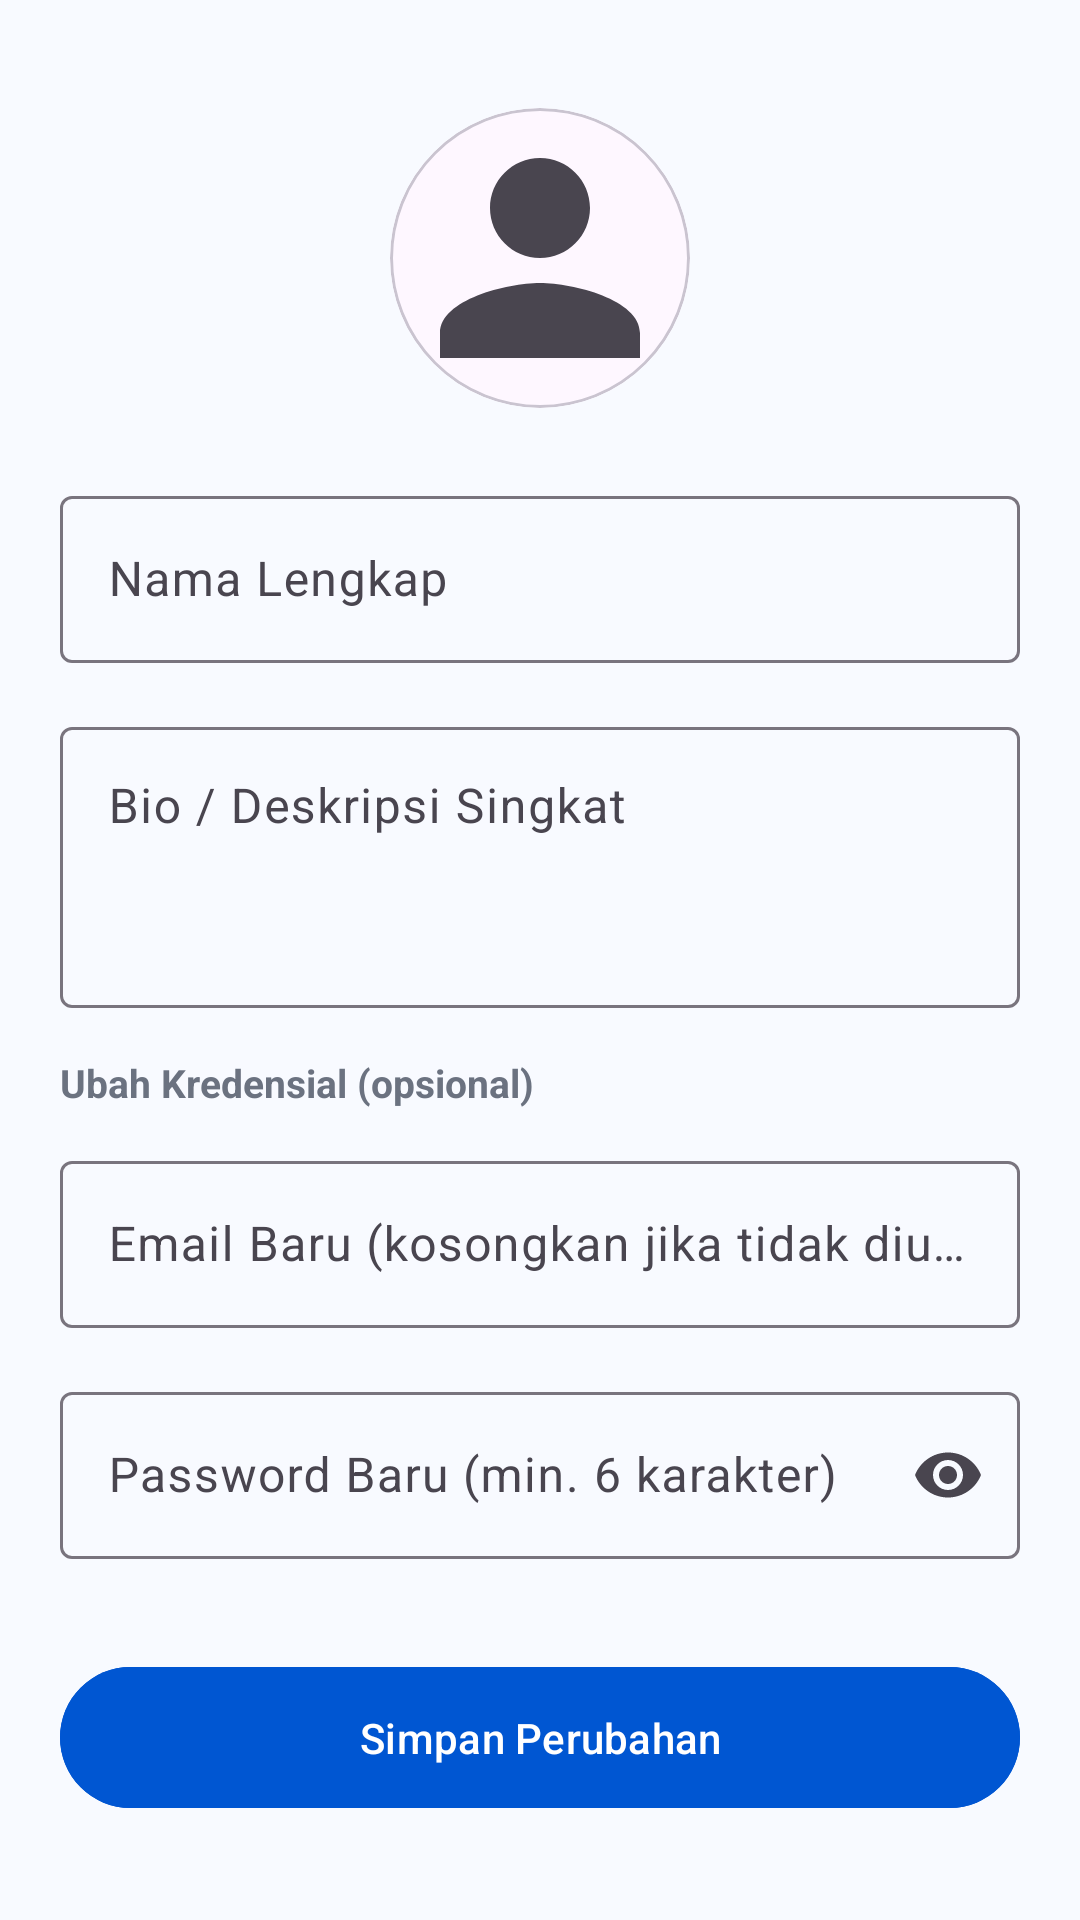

This screen was rendered from an Android layout file. Write that file and the resources it references.
<!-- AndroidManifest.xml: application theme Theme.FinalProjectInnoBridge -->
<!-- res/layout/fragment_edit_profile.xml -->
<?xml version="1.0" encoding="utf-8"?>
<androidx.core.widget.NestedScrollView
    xmlns:android="http://schemas.android.com/apk/res/android"
    xmlns:app="http://schemas.android.com/apk/res-auto"
    android:layout_width="match_parent"
    android:layout_height="match_parent"
    android:background="@color/background_light">

    <LinearLayout
        android:layout_width="match_parent"
        android:layout_height="wrap_content"
        android:orientation="vertical"
        android:padding="20dp">

        
        <com.google.android.material.card.MaterialCardView
            android:layout_width="100dp"
            android:layout_height="100dp"
            android:layout_gravity="center_horizontal"
            android:layout_marginTop="16dp"
            android:layout_marginBottom="24dp"
            app:cardCornerRadius="50dp">
            <ImageView
                android:id="@+id/ivEditProfile"
                android:layout_width="match_parent"
                android:layout_height="match_parent"
                android:scaleType="centerCrop"
                android:src="@drawable/ic_profile" />
        </com.google.android.material.card.MaterialCardView>

        
        <com.google.android.material.textfield.TextInputLayout
            android:id="@+id/tilName"
            style="@style/Widget.Material3.TextInputLayout.OutlinedBox"
            android:layout_width="match_parent"
            android:layout_height="wrap_content"
            android:layout_marginBottom="16dp"
            android:hint="Nama Lengkap">
            <com.google.android.material.textfield.TextInputEditText
                android:id="@+id/etName"
                android:layout_width="match_parent"
                android:layout_height="wrap_content"
                android:inputType="textPersonName" />
        </com.google.android.material.textfield.TextInputLayout>

        
        <com.google.android.material.textfield.TextInputLayout
            android:id="@+id/tilBio"
            style="@style/Widget.Material3.TextInputLayout.OutlinedBox"
            android:layout_width="match_parent"
            android:layout_height="wrap_content"
            android:layout_marginBottom="16dp"
            android:hint="Bio / Deskripsi Singkat">
            <com.google.android.material.textfield.TextInputEditText
                android:id="@+id/etBio"
                android:layout_width="match_parent"
                android:layout_height="wrap_content"
                android:gravity="top"
                android:inputType="textMultiLine"
                android:lines="3" />
        </com.google.android.material.textfield.TextInputLayout>

        
        <LinearLayout
            android:id="@+id/llMahasiswaFields"
            android:layout_width="match_parent"
            android:layout_height="wrap_content"
            android:orientation="vertical"
            android:visibility="gone">

            <TextView
                android:layout_width="match_parent"
                android:layout_height="wrap_content"
                android:layout_marginTop="8dp"
                android:layout_marginBottom="12dp"
                android:text="Informasi Akademik &amp; Keahlian"
                android:textColor="@color/text_grey"
                android:textSize="13sp"
                android:textStyle="bold" />

            
            <com.google.android.material.textfield.TextInputLayout
                android:id="@+id/tilUniversitas"
                style="@style/Widget.Material3.TextInputLayout.OutlinedBox"
                android:layout_width="match_parent"
                android:layout_height="wrap_content"
                android:layout_marginBottom="16dp"
                android:hint="Nama Universitas">
                <com.google.android.material.textfield.TextInputEditText
                    android:id="@+id/etUniversitas"
                    android:layout_width="match_parent"
                    android:layout_height="wrap_content"
                    android:inputType="textCapWords" />
            </com.google.android.material.textfield.TextInputLayout>

            
            <com.google.android.material.textfield.TextInputLayout
                android:id="@+id/tilJurusan"
                style="@style/Widget.Material3.TextInputLayout.OutlinedBox"
                android:layout_width="match_parent"
                android:layout_height="wrap_content"
                android:layout_marginBottom="16dp"
                android:hint="Program Studi / Jurusan">
                <com.google.android.material.textfield.TextInputEditText
                    android:id="@+id/etJurusan"
                    android:layout_width="match_parent"
                    android:layout_height="wrap_content"
                    android:inputType="textCapWords" />
            </com.google.android.material.textfield.TextInputLayout>

            
            <com.google.android.material.textfield.TextInputLayout
                android:id="@+id/tilKeahlian"
                style="@style/Widget.Material3.TextInputLayout.OutlinedBox"
                android:layout_width="match_parent"
                android:layout_height="wrap_content"
                android:layout_marginBottom="24dp"
                android:hint="Keahlian / Bidang Minat (pisahkan dengan koma)">
                <com.google.android.material.textfield.TextInputEditText
                    android:id="@+id/etKeahlian"
                    android:layout_width="match_parent"
                    android:layout_height="wrap_content"
                    android:inputType="textCapWords" />
            </com.google.android.material.textfield.TextInputLayout>
        </LinearLayout>

        
        <LinearLayout
            android:id="@+id/llPerusahaanFields"
            android:layout_width="match_parent"
            android:layout_height="wrap_content"
            android:orientation="vertical"
            android:visibility="gone">

            <TextView
                android:layout_width="match_parent"
                android:layout_height="wrap_content"
                android:layout_marginTop="8dp"
                android:layout_marginBottom="12dp"
                android:text="Informasi Bisnis &amp; Perusahaan"
                android:textColor="@color/text_grey"
                android:textSize="13sp"
                android:textStyle="bold" />

            
            <com.google.android.material.textfield.TextInputLayout
                android:id="@+id/tilIndustri"
                style="@style/Widget.Material3.TextInputLayout.OutlinedBox"
                android:layout_width="match_parent"
                android:layout_height="wrap_content"
                android:layout_marginBottom="16dp"
                android:hint="Sektor Industri">
                <com.google.android.material.textfield.TextInputEditText
                    android:id="@+id/etIndustri"
                    android:layout_width="match_parent"
                    android:layout_height="wrap_content"
                    android:inputType="textCapWords" />
            </com.google.android.material.textfield.TextInputLayout>

            
            <com.google.android.material.textfield.TextInputLayout
                android:id="@+id/tilWebsite"
                style="@style/Widget.Material3.TextInputLayout.OutlinedBox"
                android:layout_width="match_parent"
                android:layout_height="wrap_content"
                android:layout_marginBottom="16dp"
                android:hint="Website Resmi (misal: www.perusahaan.com)">
                <com.google.android.material.textfield.TextInputEditText
                    android:id="@+id/etWebsite"
                    android:layout_width="match_parent"
                    android:layout_height="wrap_content"
                    android:inputType="textUri" />
            </com.google.android.material.textfield.TextInputLayout>

            
            <com.google.android.material.textfield.TextInputLayout
                android:id="@+id/tilAlamat"
                style="@style/Widget.Material3.TextInputLayout.OutlinedBox"
                android:layout_width="match_parent"
                android:layout_height="wrap_content"
                android:layout_marginBottom="24dp"
                android:hint="Alamat / Kantor Pusat">
                <com.google.android.material.textfield.TextInputEditText
                    android:id="@+id/etAlamat"
                    android:layout_width="match_parent"
                    android:layout_height="wrap_content"
                    android:inputType="textCapWords" />
            </com.google.android.material.textfield.TextInputLayout>
        </LinearLayout>

        
        <TextView
            android:layout_width="match_parent"
            android:layout_height="wrap_content"
            android:layout_marginBottom="12dp"
            android:text="Ubah Kredensial (opsional)"
            android:textColor="@color/text_grey"
            android:textSize="13sp"
            android:textStyle="bold" />

        
        <com.google.android.material.textfield.TextInputLayout
            android:id="@+id/tilEmail"
            style="@style/Widget.Material3.TextInputLayout.OutlinedBox"
            android:layout_width="match_parent"
            android:layout_height="wrap_content"
            android:layout_marginBottom="16dp"
            android:hint="Email Baru (kosongkan jika tidak diubah)">
            <com.google.android.material.textfield.TextInputEditText
                android:id="@+id/etEmail"
                android:layout_width="match_parent"
                android:layout_height="wrap_content"
                android:inputType="textEmailAddress" />
        </com.google.android.material.textfield.TextInputLayout>

        
        <com.google.android.material.textfield.TextInputLayout
            android:id="@+id/tilPassword"
            style="@style/Widget.Material3.TextInputLayout.OutlinedBox"
            android:layout_width="match_parent"
            android:layout_height="wrap_content"
            android:layout_marginBottom="32dp"
            android:hint="Password Baru (min. 6 karakter)"
            app:endIconMode="password_toggle">
            <com.google.android.material.textfield.TextInputEditText
                android:id="@+id/etPassword"
                android:layout_width="match_parent"
                android:layout_height="wrap_content"
                android:inputType="textPassword" />
        </com.google.android.material.textfield.TextInputLayout>

        
        <com.google.android.material.button.MaterialButton
            android:id="@+id/btnSaveProfile"
            android:layout_width="match_parent"
            android:layout_height="wrap_content"
            android:padding="14dp"
            android:text="Simpan Perubahan"
            android:backgroundTint="@color/primary_blue" />

        <ProgressBar
            android:id="@+id/progressBar"
            android:layout_width="wrap_content"
            android:layout_height="wrap_content"
            android:layout_gravity="center"
            android:layout_marginTop="16dp"
            android:visibility="gone" />

    </LinearLayout>
</androidx.core.widget.NestedScrollView>
<!-- resources referenced by this layout -->
<resources>
  <color name="background_light">#F8FAFF</color>
  <color name="primary_blue">#0056D2</color>
  <color name="text_grey">#6B7280</color>
  <!-- drawable ic_profile (drawable) -->
  <vector xmlns:android="http://schemas.android.com/apk/res/android"
      android:width="24dp"
      android:height="24dp"
      android:viewportWidth="24"
      android:viewportHeight="24">
      <path
          android:fillColor="?attr/colorControlNormal"
          android:pathData="M12,12c2.21,0 4,-1.79 4,-4s-1.79,-4 -4,-4 -4,1.79 -4,4 1.79,4 4,4zM12,14c-2.67,0 -8,1.34 -8,4v2h16v-2c0,-2.66 -5.33,-4 -8,-4z" />
  </vector>
  <style name="Theme.FinalProjectInnoBridge" parent="Base.Theme.FinalProjectInnoBridge" />
  <style name="Base.Theme.FinalProjectInnoBridge" parent="Theme.Material3.DayNight.NoActionBar">
          <item name="colorPrimary">@color/primary_color</item>
          <item name="colorPrimaryVariant">@color/secondary_color</item>
          <item name="colorSecondary">@color/secondary_color</item>
          <item name="colorAccent">@color/accent_color</item>
          <item name="android:windowBackground">@color/background_light</item>
      </style>
  <color name="primary_color">#001B3D</color>
  <color name="secondary_color">#0056D2</color>
  <color name="accent_color">#007AFF</color>
</resources>
